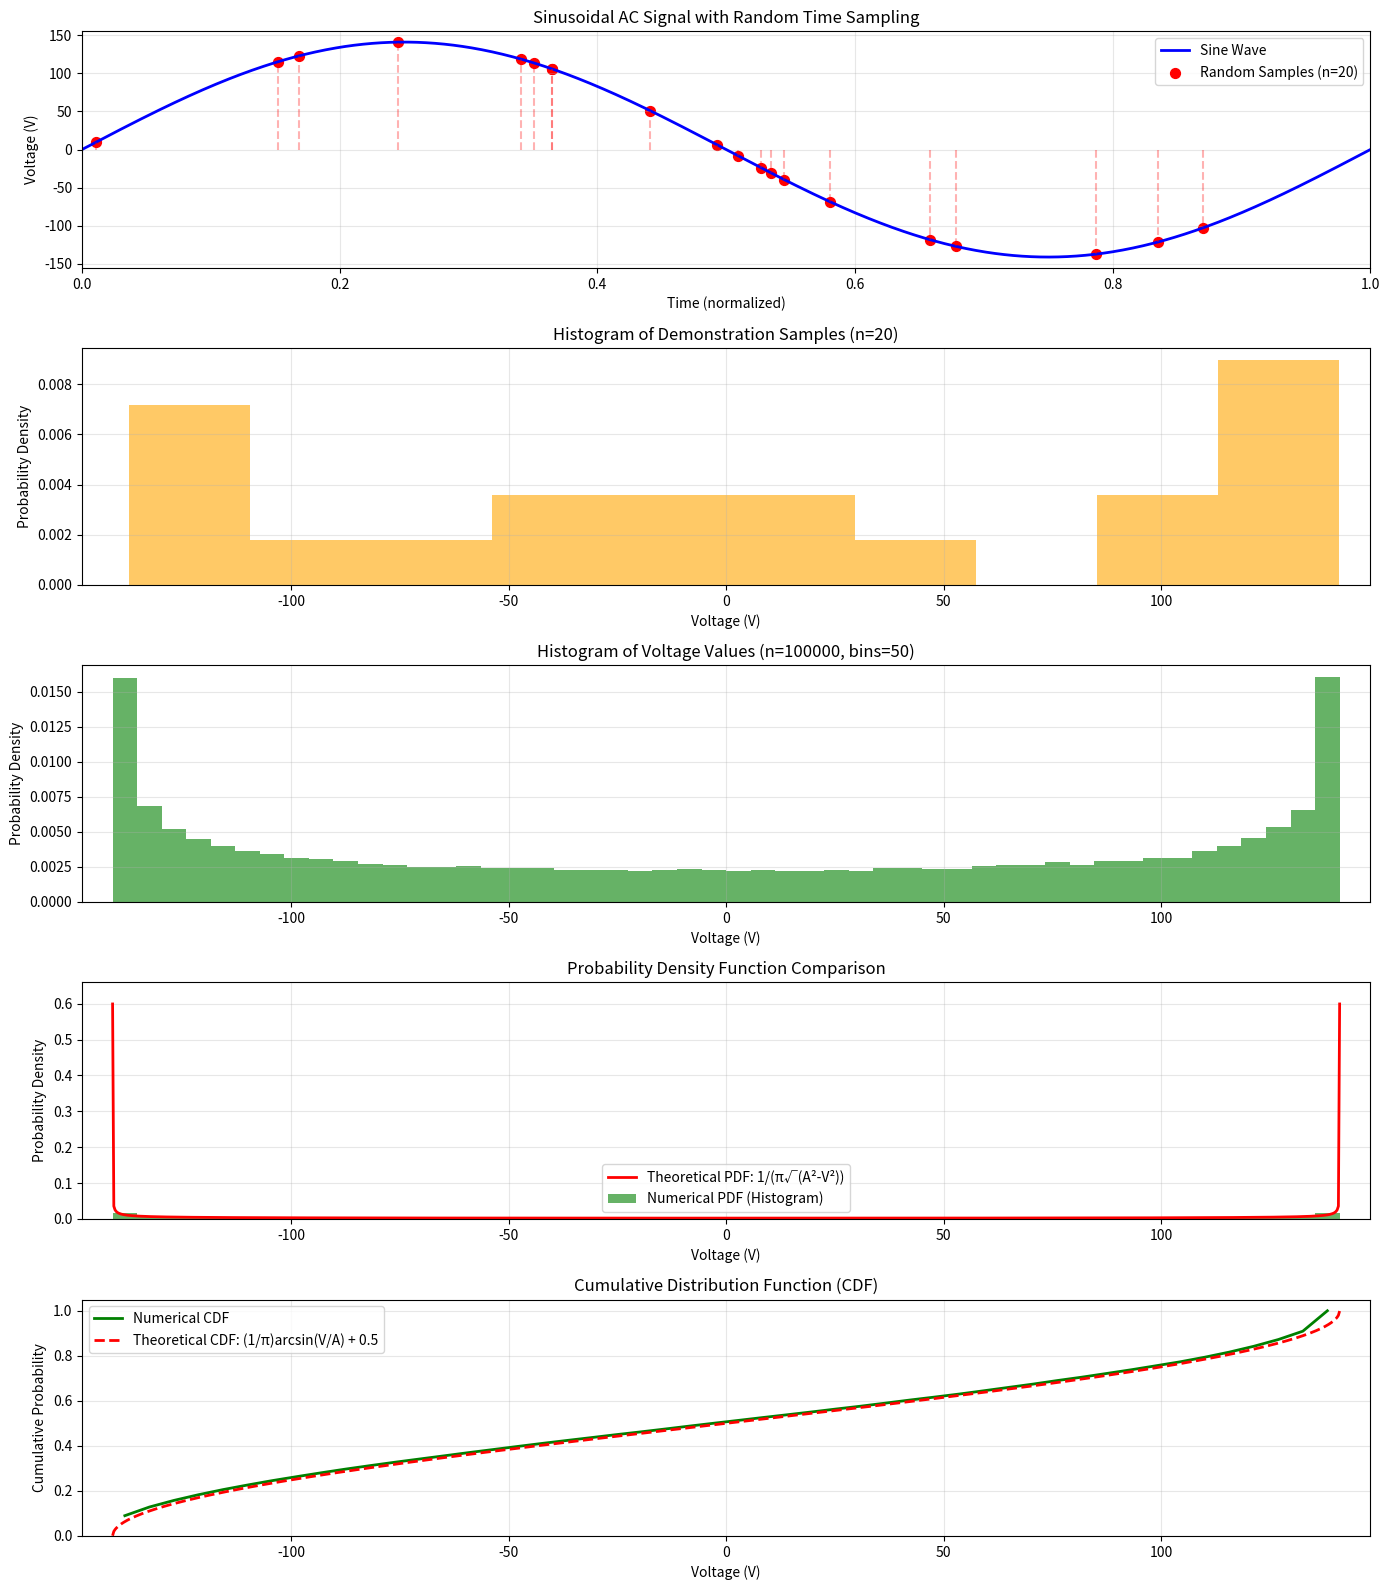

Write the Python code that produced this figure. (Note: this script raises an exception after producing the figure.)
#!/usr/bin/env python3
"""
Sine Wave Probability Density Function and Cumulative Distribution Function Analysis

This script calculates and visualizes the probability density function (PDF)
and cumulative distribution function (CDF) of a sinusoidal AC signal by random sampling.

Requirements:
- numpy
- matplotlib
- scipy
"""

import numpy as np
import matplotlib.pyplot as plt
from scipy import stats

def main():
    # Set random seed for reproducibility
    np.random.seed(42)

    # Parameters
    amplitude = 141  # Amplitude of the sine wave (V)
    num_samples = 100000  # Number of samples for the main analysis
    num_bins = 50  # Number of bins for the histogram
    num_demo_samples = 20  # Number of samples to show in the demonstration

    # Generate random time points uniformly distributed between 0 and 1
    random_times = np.random.uniform(0, 1, num_samples)
    demo_times = np.random.uniform(0, 1, num_demo_samples)  # For demonstration

    # Calculate voltage values at these random times (sine wave with period 1)
    voltage_values = amplitude * np.sin(2 * np.pi * random_times)
    demo_voltages = amplitude * np.sin(2 * np.pi * demo_times)

    # Create histogram
    hist, bin_edges = np.histogram(voltage_values, bins=num_bins, density=True)
    bin_centers = (bin_edges[:-1] + bin_edges[1:]) / 2
    bin_width = bin_edges[1] - bin_edges[0]

    # Theoretical PDF for comparison
    x = np.linspace(-amplitude+0.001, amplitude-0.001, 1000)  # Avoid division by zero at endpoints
    pdf = 1 / (np.pi * np.sqrt(amplitude**2 - x**2))

    # Create a figure with 5 subplots (added CDF)
    fig = plt.figure(figsize=(14, 16))

    # Plot 1: The sine wave for one period with sampling demonstration
    ax1 = fig.add_subplot(5, 1, 1)
    t = np.linspace(0, 1, 1000)
    v = amplitude * np.sin(2 * np.pi * t)
    ax1.plot(t, v, 'b-', linewidth=2, label='Sine Wave')
    ax1.scatter(demo_times, demo_voltages, color='red', s=50, label=f'Random Samples (n={num_demo_samples})')

    # Add vertical lines to show sampling
    for i in range(num_demo_samples):
        ax1.plot([demo_times[i], demo_times[i]], [0, demo_voltages[i]], 'r--', alpha=0.3)

    ax1.set_title('Sinusoidal AC Signal with Random Time Sampling')
    ax1.set_xlabel('Time (normalized)')
    ax1.set_ylabel('Voltage (V)')
    ax1.grid(True, alpha=0.3)
    ax1.set_xlim(0, 1)
    ax1.set_ylim(-amplitude*1.1, amplitude*1.1)
    ax1.legend()

    # Plot 2: Histogram of the demonstration samples
    ax2 = fig.add_subplot(5, 1, 2)
    demo_hist, demo_bins = np.histogram(demo_voltages, bins=10, density=True)
    demo_bin_centers = (demo_bins[:-1] + demo_bins[1:]) / 2
    demo_bin_width = demo_bins[1] - demo_bins[0]

    ax2.bar(demo_bin_centers, demo_hist, width=demo_bin_width, alpha=0.6, color='orange')
    ax2.set_title(f'Histogram of Demonstration Samples (n={num_demo_samples})')
    ax2.set_xlabel('Voltage (V)')
    ax2.set_ylabel('Probability Density')
    ax2.grid(True, alpha=0.3)
    ax2.set_xlim(-amplitude*1.05, amplitude*1.05)

    # Plot 3: Histogram of all sampled voltage values
    ax3 = fig.add_subplot(5, 1, 3)
    ax3.bar(bin_centers, hist, width=bin_width, alpha=0.6, color='green')
    ax3.set_title(f'Histogram of Voltage Values (n={num_samples}, bins={num_bins})')
    ax3.set_xlabel('Voltage (V)')
    ax3.set_ylabel('Probability Density')
    ax3.grid(True, alpha=0.3)
    ax3.set_xlim(-amplitude*1.05, amplitude*1.05)

    # Plot 4: Comparison of numerical and theoretical PDFs
    ax4 = fig.add_subplot(5, 1, 4)
    
    # Calculate the CDF from the histogram data
    cdf_values = np.cumsum(hist) * bin_width
    ax4.bar(bin_centers, hist, width=bin_width, alpha=0.6, label='Numerical PDF (Histogram)', color='green')
    ax4.plot(x, pdf, 'r-', linewidth=2, label='Theoretical PDF: 1/(π√(A²-V²))')
    ax4.set_title('Probability Density Function Comparison')
    ax4.set_xlabel('Voltage (V)')
    ax4.set_ylabel('Probability Density')
    ax4.grid(True, alpha=0.3)
    ax4.legend()
    ax4.set_xlim(-amplitude*1.05, amplitude*1.05)
    ax4.set_ylim(0, max(pdf)*1.1)
    
    # Plot 5: Cumulative Distribution Function (CDF)
    ax5 = fig.add_subplot(5, 1, 5)
    
    # Numerical CDF from histogram
    sorted_indices = np.argsort(bin_centers)
    sorted_bin_centers = bin_centers[sorted_indices]
    sorted_cdf = np.cumsum(hist[sorted_indices]) * bin_width
    # Normalize CDF to ensure it ends at 1.0
    sorted_cdf = sorted_cdf / sorted_cdf[-1]
    
    # Theoretical CDF for a sine wave: F(V) = (1/π) * arcsin(V/A) + 0.5 for -A ≤ V ≤ A
    x_sorted = np.sort(x)
    theoretical_cdf = (1/np.pi) * np.arcsin(x_sorted/amplitude) + 0.5
    
    ax5.plot(sorted_bin_centers, sorted_cdf, 'g-', linewidth=2, label='Numerical CDF')
    ax5.plot(x_sorted, theoretical_cdf, 'r--', linewidth=2, label='Theoretical CDF: (1/π)arcsin(V/A) + 0.5')
    ax5.set_title('Cumulative Distribution Function (CDF)')
    ax5.set_xlabel('Voltage (V)')
    ax5.set_ylabel('Cumulative Probability')
    ax5.grid(True, alpha=0.3)
    ax5.legend()
    ax5.set_xlim(-amplitude*1.05, amplitude*1.05)
    ax5.set_ylim(0, 1.05)

    plt.tight_layout()
    
    # Save the figure as an image file instead of displaying it
    plt.savefig('/workspace/sine_wave_pdf_and_cdf.png', dpi=300, bbox_inches='tight')
    print("グラフを '/workspace/sine_wave_pdf_and_cdf.png' に保存しました。")

    # Print statistics and explanation
    print("Statistical Analysis:")
    print(f"Min voltage: {voltage_values.min():.2f} V")
    print(f"Max voltage: {voltage_values.max():.2f} V")
    print(f"Mean voltage: {voltage_values.mean():.2f} V")
    print(f"Standard deviation: {voltage_values.std():.2f} V")
    print(f"Bin width: {bin_width:.2f} V")

    print("\nExplanation of the Probability Density Function and CDF of a Sinusoidal Signal:")
    print("1. Mathematical Background:")
    print("   - For a sine wave V(t) = A·sin(2πt), the PDF follows the arcsine distribution")
    print("   - The PDF formula is: f(V) = 1/(π√(A²-V²)) for -A ≤ V ≤ A")
    print("   - The CDF formula is: F(V) = (1/π)·arcsin(V/A) + 0.5 for -A ≤ V ≤ A")
    print("   - This is because the time spent at any voltage is inversely proportional")
    print("     to the rate of change (derivative) of the sine function at that point")

    print("\n2. Key Characteristics:")
    print("   - The PDF is symmetric around V = 0")
    print("   - It approaches infinity at the extremes (V = ±A) because the sine wave")
    print("     slows down and spends more time near its peaks")
    print("   - It has its minimum at V = 0 where the sine wave crosses zero most rapidly")
    print("   - The mean value is 0V (for a complete cycle)")
    print("   - The standard deviation is A/√2 ≈ 0.707A")
    print("   - The CDF is S-shaped, starting at 0 for V = -A and ending at 1 for V = A")
    print("   - The CDF has its steepest slope at V = 0, where the PDF has its minimum")

    print("\n3. Sampling Process:")
    print("   - We randomly selected time points from a uniform distribution over one period")
    print("   - At each time point, we calculated the corresponding voltage")
    print("   - The histogram of these voltage values approximates the theoretical PDF")
    print("   - With more samples, the histogram converges to the theoretical distribution")

    print("\n4. Practical Implications:")
    print("   - In AC circuits, the voltage spends more time near peak values than near zero")
    print("   - This affects measurements, power calculations, and component stress")
    print("   - The RMS (root mean square) value of a sine wave is A/√2 ≈ 0.707A")
    print("   - For our amplitude of 141V, the RMS value is approximately 99.7V")
    print("   - The CDF is useful for determining the probability that the voltage")
    print("     will be less than or equal to a specific value")
    print("   - For example, the probability that the voltage is less than or equal to 0V is 0.5")

if __name__ == "__main__":
    main()